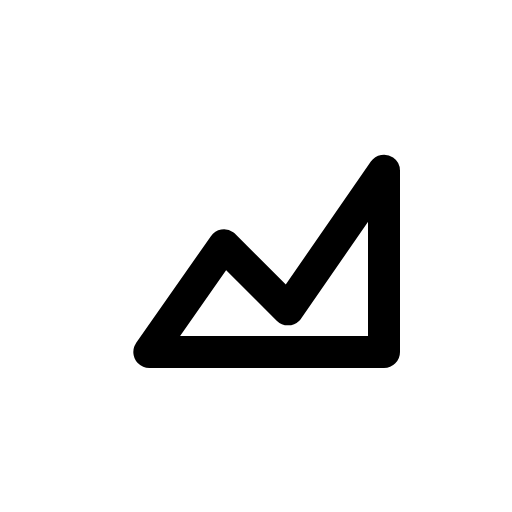
t = 0.00 s
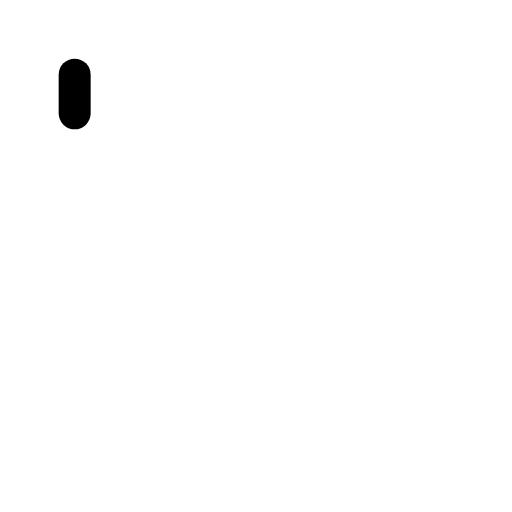
t = 0.10 s
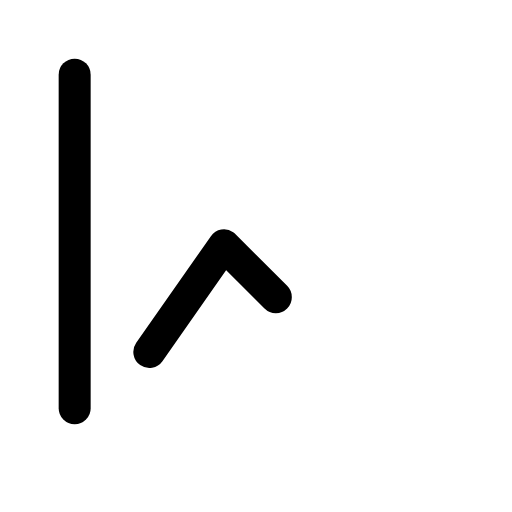
t = 0.29 s
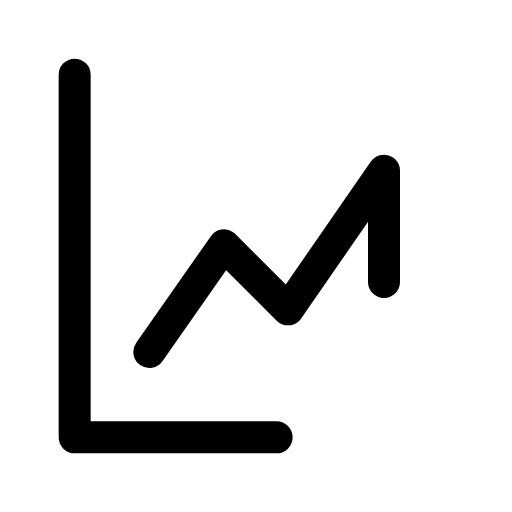
t = 0.48 s
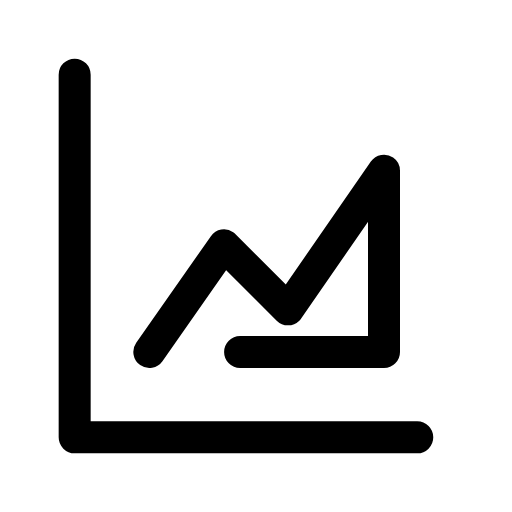
t = 0.66 s

The animated SVG that drew these frames (rendered in a browser with its animation timeline set to each time). Animation: 1 CSS @keyframes rule; one cycle of 0.85 s, repeats indefinitely.

<svg xmlns="http://www.w3.org/2000/svg" viewBox="0 0 24 24" width="24" height="24" class="rd-a-chart-area" data-rd-animate="hover"><style>.rd-a-chart-area{overflow:visible}.rd-a-chart-area *{transform-box:view-box}.rd-a-chart-area .d{stroke-dasharray:1 2}@media (prefers-reduced-motion:no-preference){.rd-a-chart-area[data-rd-animate="hover"]:hover .d,:hover>.rd-a-chart-area[data-rd-animate="parent"] .d,.rd-a-chart-area[data-rd-animate="play"] .d,.rd-a-chart-area[data-rd-animate="loop"] .d{animation:rd-chart-area-draw calc(0.75s*var(--rd-speed,1)) ease-out;animation-delay:calc(var(--k)*.1s*var(--rd-speed,1))}.rd-a-chart-area[data-rd-animate="loop"] *{animation-iteration-count:infinite!important}@keyframes rd-chart-area-draw{0%{stroke-dashoffset:1.2}100%{stroke-dashoffset:0}}}</style><g fill="none" stroke="currentColor" stroke-linecap="round" stroke-linejoin="round" stroke-width="1.5"><g class="d" style="--k:0"><path pathLength="1" d="M3.5 3.5v17h17"/></g><g class="d" style="--k:1"><path pathLength="1" d="M7 16.5l3.5-5 3 3 4.5-6.5v8.5z"/></g></g></svg>
